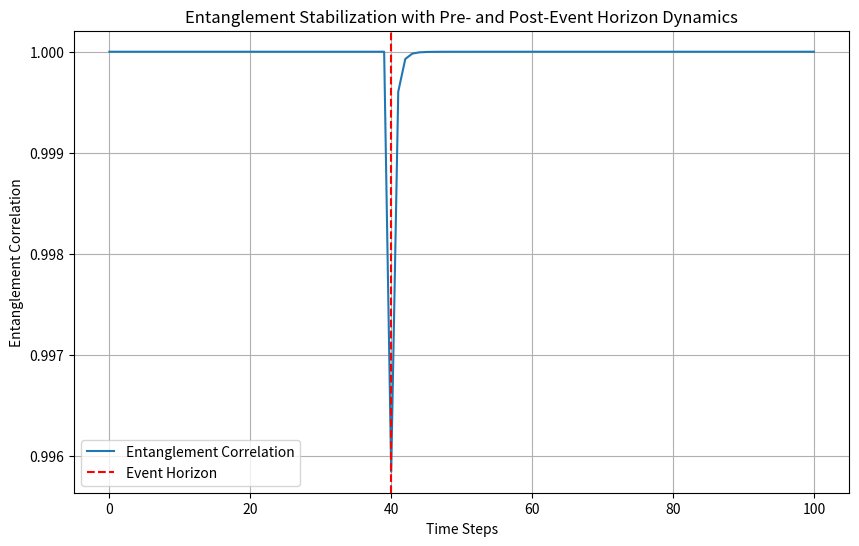
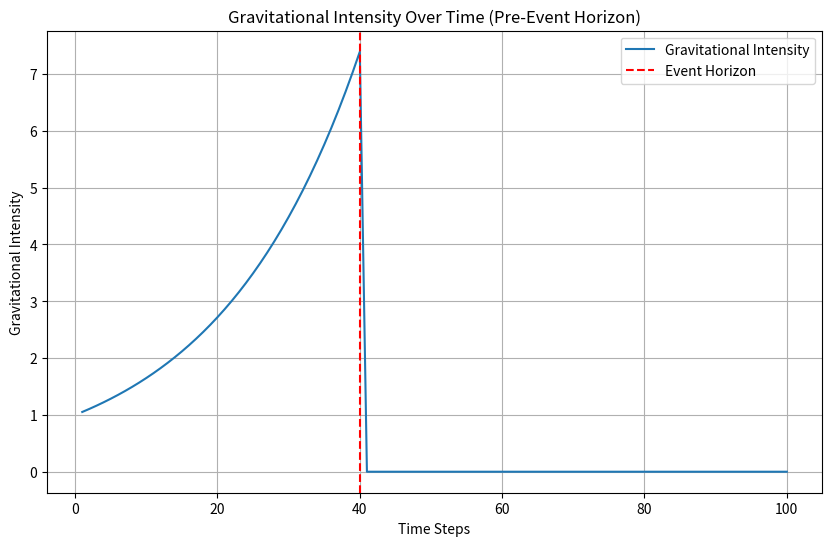
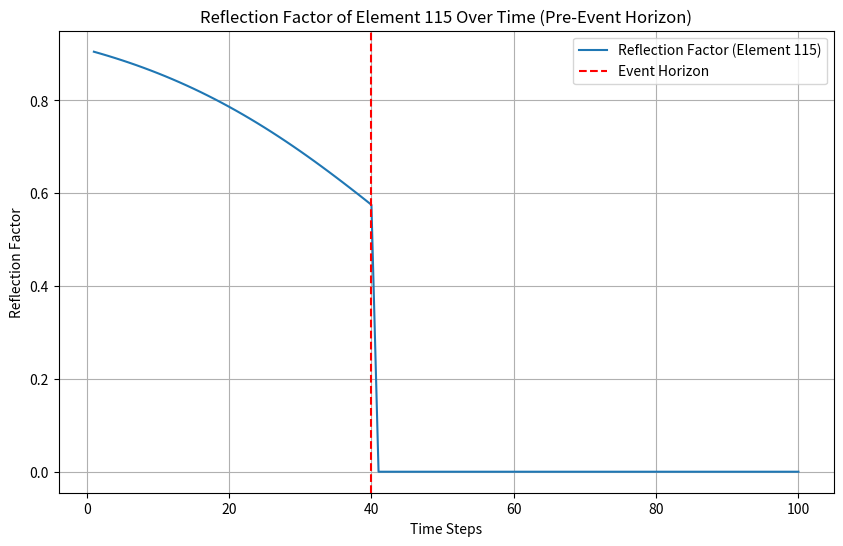
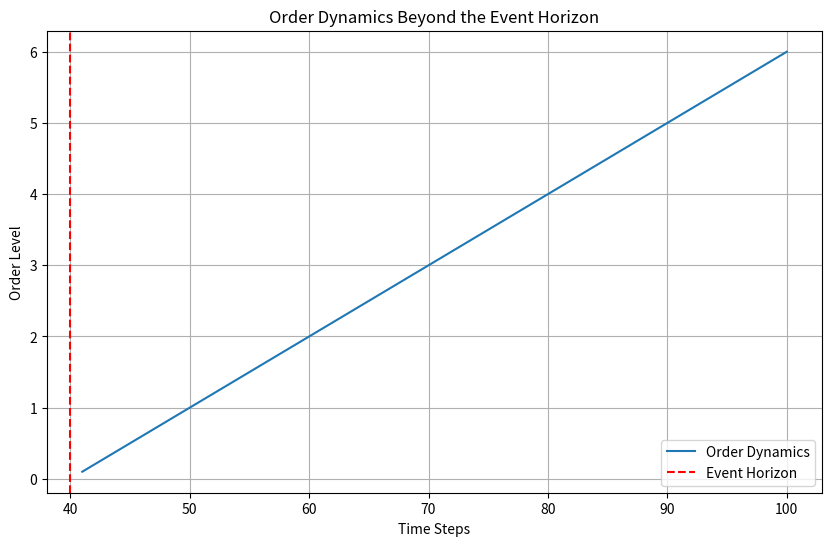

Reproduce these figures in Python, in order.
import numpy as np
import matplotlib.pyplot as plt

# Constants and parameters
c = 3e8  # Speed of light (m/s)
initial_entanglement = 1.0  # Perfect entanglement (1 = fully entangled)
initial_gravity = 1.0  # Starting gravitational intensity
gravitational_growth_rate = 0.05  # Rate of gravitational growth per time step
max_gravitational_pull = 50  # Maximum gravitational potential based on star mass
time_steps = 100  # Simulation steps
base_amplification_rate = 0.005  # Base restoration/amplification factor per time step
reflection_efficiency = 0.1  # Reflection efficiency of Element 115
feedback_efficiency = 0.2  # Feedback efficiency for residual coherence
order_growth_rate = 0.1  # Rate of order growth beyond the event horizon
event_horizon_step = 40  # Define the event horizon step

# Arrays to store results
entanglement_correlations = [initial_entanglement]
gravity_values = []  # Gravitational intensity over time
reflection_factors = []  # Reflection factors over time
order_values = []  # Order dynamics beyond the event horizon

# Reflection factor function
def calculate_reflection_factor(gravity_intensity, efficiency):
    """
    Calculate the reflection factor of Moscovium (Element 115) based on gravitational intensity.
    """
    return 1 / (1 + efficiency * gravity_intensity)

# Simulation loop
for t in range(1, time_steps + 1):
    if t <= event_horizon_step:
        # Pre-event horizon dynamics
        gravity_intensity = min(initial_gravity * np.exp(gravitational_growth_rate * t), max_gravitational_pull)
        gravity_values.append(gravity_intensity)

        # Calculate reflection factor
        reflection_factor = calculate_reflection_factor(gravity_intensity, reflection_efficiency)
        reflection_factors.append(reflection_factor)

        # Current entanglement correlation
        current_entanglement = entanglement_correlations[-1]
        
        # Residual coherence: Use current entanglement as a feedback base
        residual_coherence = max(0, current_entanglement)

        # Adjust amplification dynamically based on residual coherence
        amplification = base_amplification_rate + feedback_efficiency * np.log(1 + residual_coherence)

        # Calculate new entanglement
        new_entanglement = current_entanglement * (1 - gravity_intensity / max_gravitational_pull) + amplification

        # Keep entanglement within bounds [0, 1]
        new_entanglement = max(0, min(new_entanglement, 1))
        entanglement_correlations.append(new_entanglement)
    else:
        # Post-event horizon dynamics
        gravity_values.append(0)  # Gravity dissipates beyond the event horizon
        reflection_factors.append(0)  # Reflection no longer a factor

        # Calculate order dynamics
        order_level = order_growth_rate * (t - event_horizon_step)
        order_values.append(order_level)

        # Stabilize entanglement based on order dynamics
        current_entanglement = entanglement_correlations[-1]
        stabilization_factor = np.exp(-order_level)
        new_entanglement = current_entanglement + (1 - current_entanglement) * stabilization_factor

        # Keep entanglement within bounds [0, 1]
        new_entanglement = max(0, min(new_entanglement, 1))
        entanglement_correlations.append(new_entanglement)

# Plot entanglement stabilization
plt.figure(figsize=(10, 6))
plt.plot(range(time_steps + 1), entanglement_correlations, label="Entanglement Correlation")
plt.axvline(event_horizon_step, color='red', linestyle='--', label="Event Horizon")
plt.title("Entanglement Stabilization with Pre- and Post-Event Horizon Dynamics")
plt.xlabel("Time Steps")
plt.ylabel("Entanglement Correlation")
plt.grid(True)
plt.legend()
plt.show()

# Plot gravitational intensity over time
plt.figure(figsize=(10, 6))
plt.plot(range(1, len(gravity_values) + 1), gravity_values, label="Gravitational Intensity")
plt.axvline(event_horizon_step, color='red', linestyle='--', label="Event Horizon")
plt.title("Gravitational Intensity Over Time (Pre-Event Horizon)")
plt.xlabel("Time Steps")
plt.ylabel("Gravitational Intensity")
plt.grid(True)
plt.legend()
plt.show()

# Plot reflection factor over time
plt.figure(figsize=(10, 6))
plt.plot(range(1, len(reflection_factors) + 1), reflection_factors, label="Reflection Factor (Element 115)")
plt.axvline(event_horizon_step, color='red', linestyle='--', label="Event Horizon")
plt.title("Reflection Factor of Element 115 Over Time (Pre-Event Horizon)")
plt.xlabel("Time Steps")
plt.ylabel("Reflection Factor")
plt.grid(True)
plt.legend()
plt.show()

# Plot order dynamics beyond the event horizon
plt.figure(figsize=(10, 6))
plt.plot(range(event_horizon_step + 1, len(order_values) + event_horizon_step + 1), order_values, label="Order Dynamics")
plt.axvline(event_horizon_step, color='red', linestyle='--', label="Event Horizon")
plt.title("Order Dynamics Beyond the Event Horizon")
plt.xlabel("Time Steps")
plt.ylabel("Order Level")
plt.grid(True)
plt.legend()
plt.show()